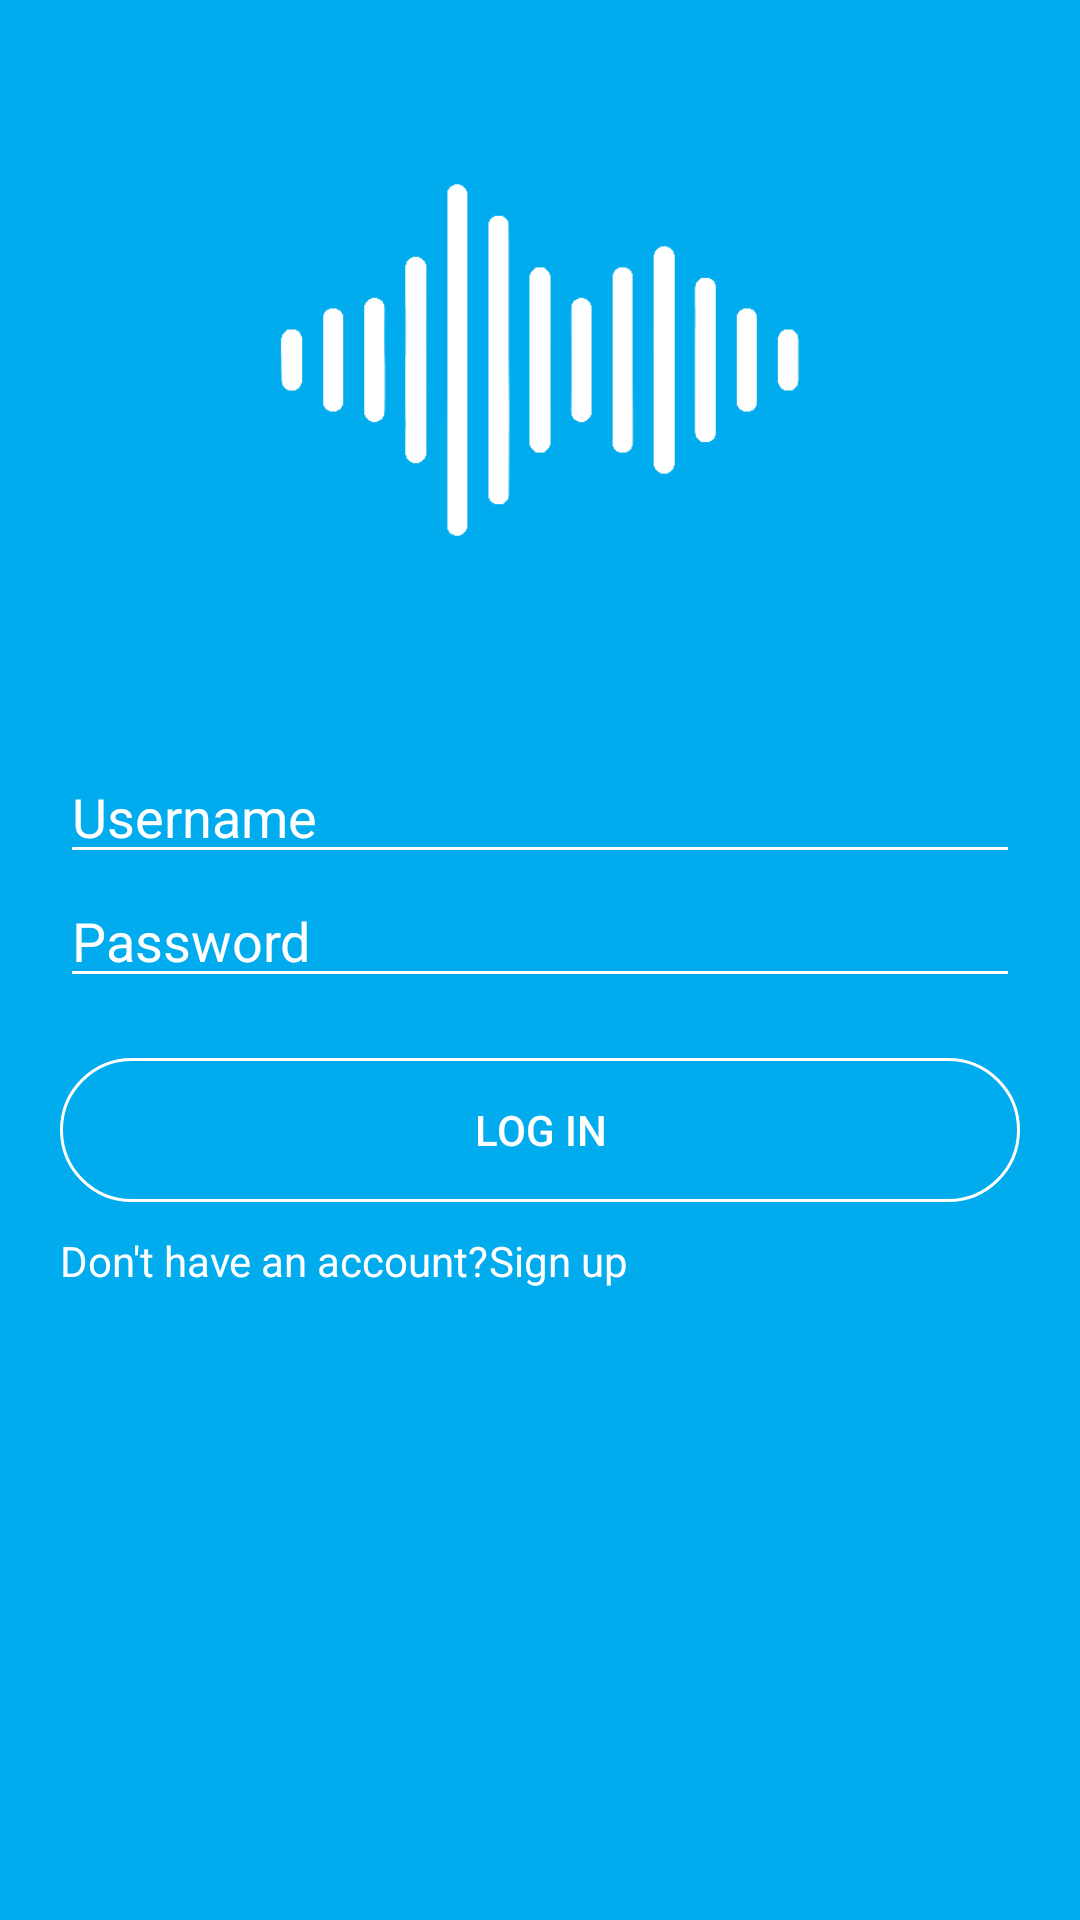

Layout XML and referenced resources for this Android screen:
<!-- AndroidManifest.xml: application theme Theme.TemaDiplomes.NoActionBar -->
<!-- res/layout/activity_main.xml -->
<?xml version="1.0" encoding="utf-8"?>
<RelativeLayout xmlns:android="http://schemas.android.com/apk/res/android"
    xmlns:app="http://schemas.android.com/apk/res-auto"
    xmlns:tools="http://schemas.android.com/tools"
    android:layout_width="match_parent"
    android:layout_height="match_parent"
    android:background="@color/twitterBlue"
    tools:context=".MainActivity">

    <LinearLayout
        android:layout_width="match_parent"
        android:layout_height="wrap_content"
        android:layout_margin="20dp"
        android:orientation="vertical"
        app:layout_constraintBottom_toBottomOf="parent"
        app:layout_constraintEnd_toEndOf="parent"
        app:layout_constraintHorizontal_bias="0.5"
        app:layout_constraintStart_toStartOf="parent"
        app:layout_constraintTop_toTopOf="parent">

        <ImageView
            android:layout_width="200dp"
            android:layout_height="200dp"
            android:layout_gravity="center"
            android:layout_marginBottom="30dp"
            android:src="@drawable/soundwave" />

        <EditText
            android:id="@+id/etUsername"
            android:layout_width="match_parent"
            android:layout_height="wrap_content"
            android:autofillHints=""
            android:backgroundTint="@color/white"
            android:hint="Username"
            android:imeOptions="actionNext"
            android:inputType="text"
            android:textColor="@color/white"
            android:textColorHint="@color/white"
            android:textCursorDrawable="@color/white" />

        <EditText
            android:id="@+id/etPassword"
            android:layout_width="match_parent"
            android:layout_height="wrap_content"
            android:autofillHints=""
            android:backgroundTint="@color/white"
            android:hint="Password"
            android:imeOptions="actionNext"
            android:inputType="textPassword"
            android:textColor="@color/white"
            android:textColorHint="@color/white"
            android:textCursorDrawable="@color/white" />

        <Button
            android:id="@+id/logInButton"
            android:layout_width="match_parent"
            android:layout_height="wrap_content"
            android:layout_marginTop="20dp"
            android:background="@drawable/button"
            android:text="@string/log_in"
            android:textColor="@color/white" />
        <LinearLayout
            android:layout_width="match_parent"
            android:layout_height="wrap_content"
            android:layout_gravity="center"
            android:textAlignment="center"
            android:layout_marginTop="10dp"
            android:orientation="horizontal">
            <TextView
                android:layout_width="wrap_content"
                android:layout_height="wrap_content"
                android:text="Don't have an account?"
                android:textColor="@color/white"/>
            <TextView
                android:layout_width="wrap_content"
                android:layout_height="wrap_content"
                android:text="Sign up"
                android:id="@+id/signUpLink"
                android:textColor="@color/white"/>
        </LinearLayout>
    </LinearLayout>
</RelativeLayout>
<!-- resources referenced by this layout -->
<resources>
  <color name="twitterBlue">#00ACEE</color>
  <color name="white">#FFFFFFFF</color>
  <!-- drawable button (drawable) -->
  <?xml version="1.0" encoding="utf-8"?>
  <selector xmlns:android="http://schemas.android.com/apk/res/android">
  
  
  
  
  
  
  
  
  
  
  
      <item>
          <shape android:shape="rectangle" android:color="@android:color/transparent">
              <corners android:radius="400dp"/>
              <stroke android:width="1dp"
                  android:color="@color/white"/>
          </shape>
      </item>
  </selector>
  <!-- drawable soundwave: png bitmap (drawable, 8914 bytes) -->
  <string name="log_in">Log in</string>
  <style name="Theme.TemaDiplomes.NoActionBar">
          <item name="windowActionBar">false</item>
          <item name="windowNoTitle">true</item>
      </style>
</resources>
